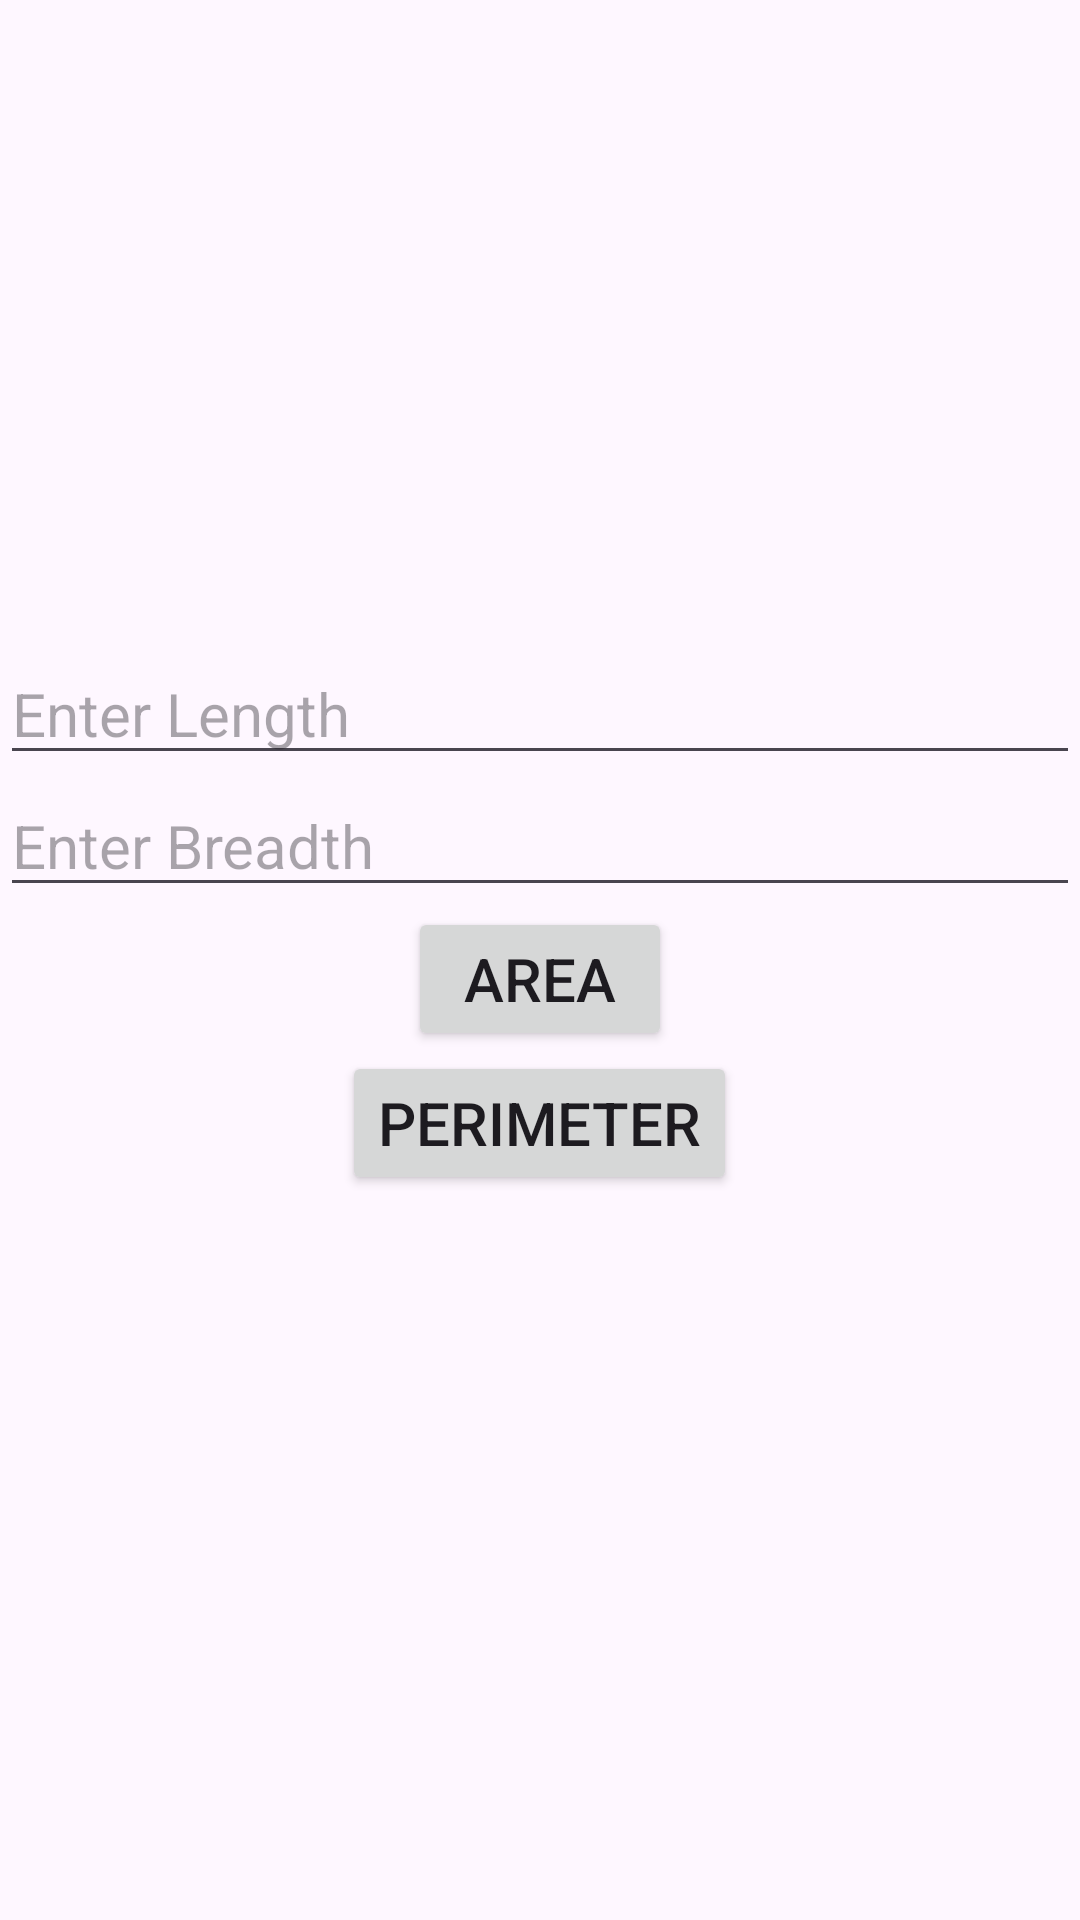

Produce the Android XML layout that renders to this screen, including the resource entries it uses.
<!-- AndroidManifest.xml: application theme Theme.Anjilapplab1 -->
<!-- res/layout/activity_rectangle.xml -->
<?xml version="1.0" encoding="utf-8"?>
<LinearLayout xmlns:android="http://schemas.android.com/apk/res/android"
    xmlns:app="http://schemas.android.com/apk/res-auto"
    xmlns:tools="http://schemas.android.com/tools"
    android:id="@+id/main"
    android:layout_width="match_parent"
    android:layout_height="match_parent"
    tools:context=".Rectangle"
    android:orientation="vertical"
    android:gravity="center">

    <EditText
        android:id="@+id/len"
        android:layout_width="match_parent"
        android:layout_height="wrap_content"
        android:hint="Enter Length"
        android:inputType="number"
        android:textSize="20sp"
        />
    <EditText
        android:id="@+id/bre"
        android:layout_width="match_parent"
        android:layout_height="wrap_content"
        android:hint="Enter Breadth"
        android:inputType="number"
        android:textSize="20sp"
        />
    <Button
        android:layout_width="wrap_content"
        android:layout_height="wrap_content"
        android:id="@+id/btnArea"
        android:text="Area"
        android:textSize="20sp"
        />

    <Button
        android:layout_width="wrap_content"
        android:layout_height="wrap_content"
        android:id="@+id/btnPerimeter"
        android:text="Perimeter"
        android:textSize="20sp"
        />
    <TextView
        android:layout_width="wrap_content"
        android:layout_height="wrap_content"
        android:id="@+id/result"
        android:textSize="20sp"
        />

</LinearLayout>
<!-- resources referenced by this layout -->
<resources>
  <style name="Theme.Anjilapplab1" parent="Base.Theme.Anjilapplab1" />
  <style name="Base.Theme.Anjilapplab1" parent="Theme.Material3.DayNight.NoActionBar">
          
          
      </style>
</resources>
